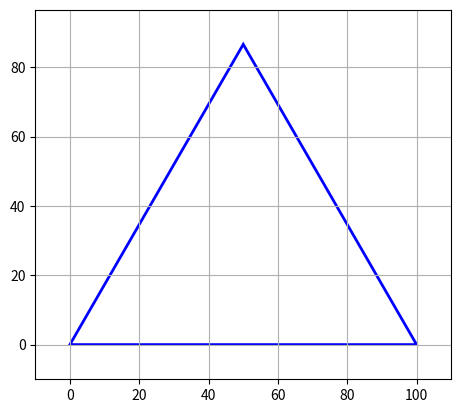

Here is the Python script that generated this plot:
import matplotlib.pyplot as plt 
import matplotlib.patches as patches

# Membuat sebuah figure dan axis
fig, ax = plt.subplots()

# Fungsi untuk menggambar segitiga
def gambar_segitiga(panjang_sisi):
    
    # Menghitung koordinat titik-titik segitiga
    t1 = (0, 0)
    t2 = (panjang_sisi, 0)
    t3 = (panjang_sisi / 2, (panjang_sisi * (3 ** 0.5)) / 2) # Tinggi segitiga sama sisi

    # Membuat objek segitiga dengan koordinat yang dihitung
    segitiga = patches.Polygon([t1, t2, t3], closed=True, edgecolor='blue', facecolor='none', linewidth=2)
    ax.add_patch(segitiga)

    # Mengatur batas-batas tampilan sumbu agar sesuai dengan ukuran segitiga
    ax.set_xlim(-10, panjang_sisi + 10)
    ax.set_ylim(-10, (panjang_sisi * (3 ** 0.5)) / 2 + 10)

    # Menampilkan grid dan segitiga
    plt.grid(True)
    plt.gca().set_aspect('equal', adjustable='box')
    plt.show()

# Memanggil fungsi untuk menggambar segitiga dengan panjang sisi 100 unit
gambar_segitiga(100)